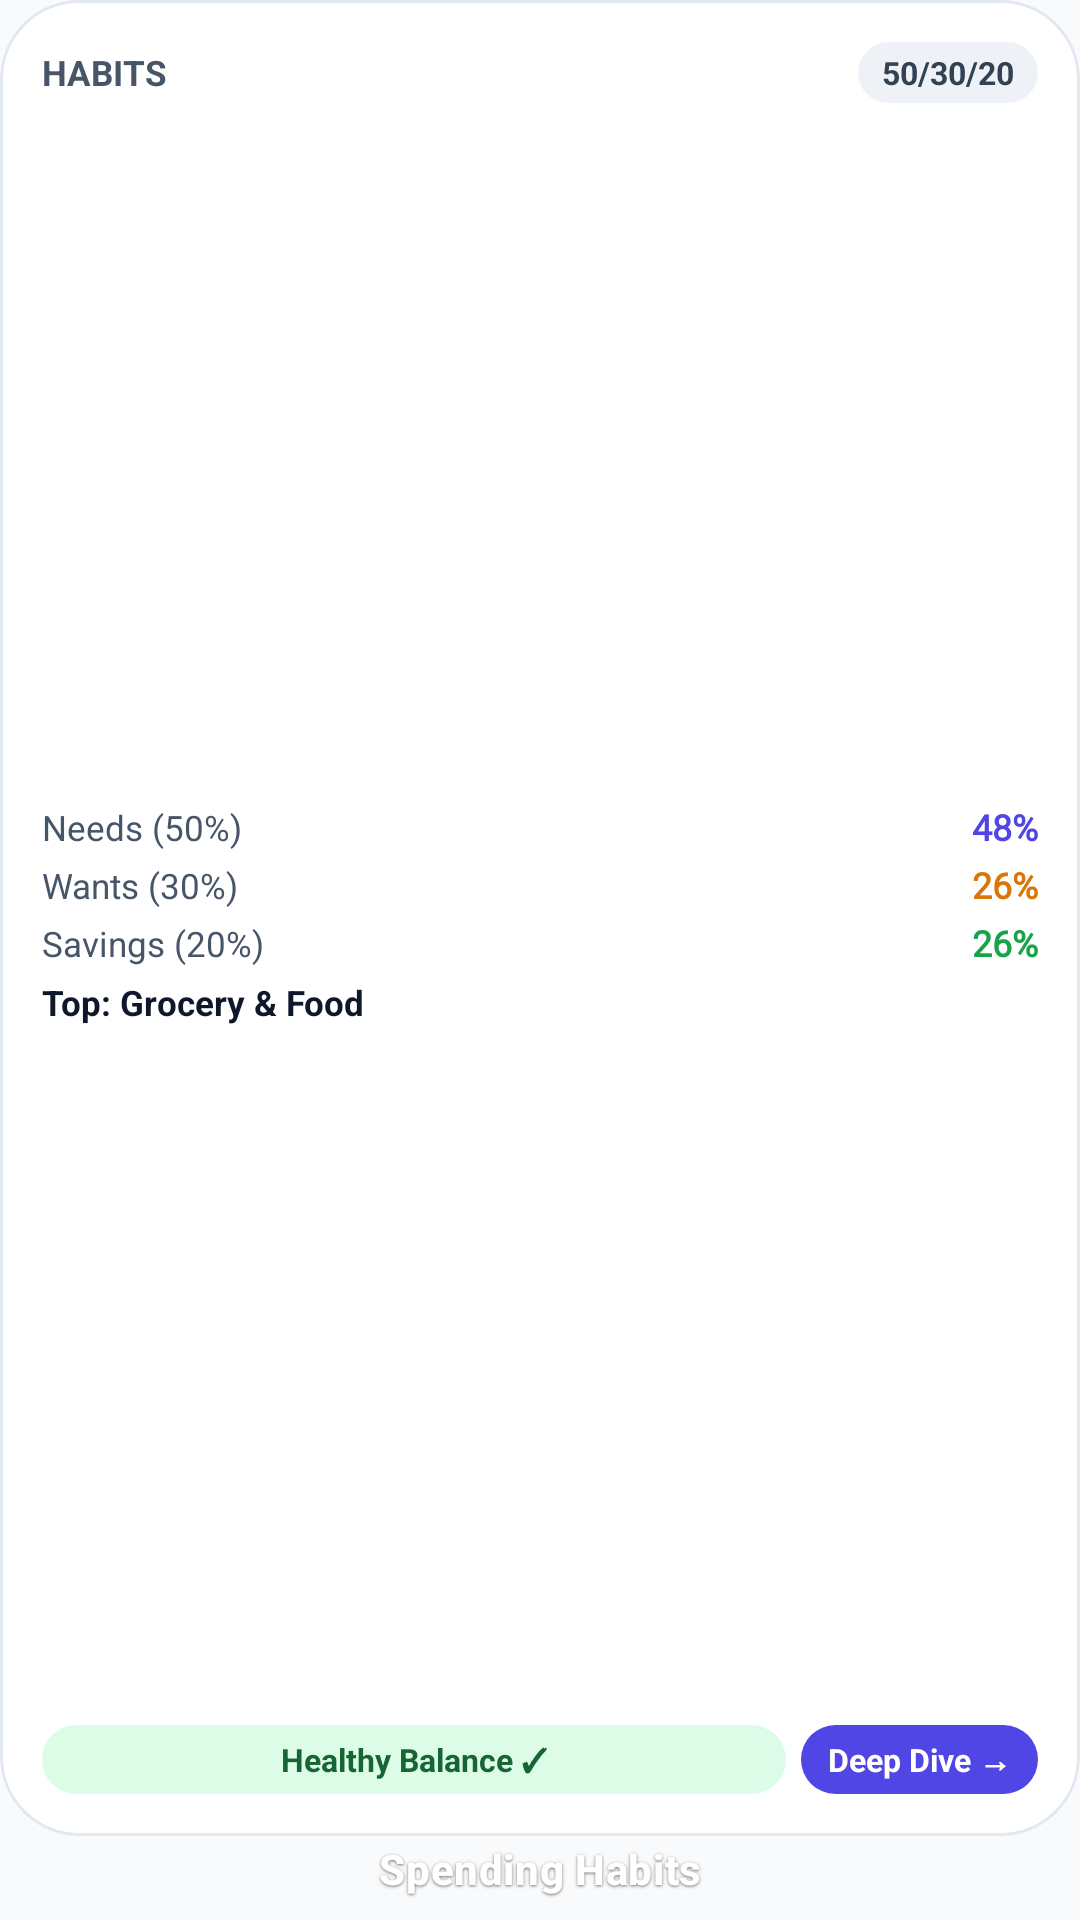

Android layout source for this screen:
<!-- AndroidManifest.xml: application theme Theme.MyApplication -->
<!-- res/layout/widget_spending_habits_2x2.xml -->
<?xml version="1.0" encoding="utf-8"?>
<LinearLayout xmlns:android="http://schemas.android.com/apk/res/android"
    xmlns:tools="http://schemas.android.com/tools"
    android:id="@+id/widget_habits_root"
    android:layout_width="match_parent"
    android:layout_height="match_parent"
    android:background="@android:color/transparent"
    android:clipChildren="false"
    android:clipToPadding="false"
    android:gravity="center_horizontal"
    android:orientation="vertical"
    android:padding="0dp">

    
    <LinearLayout
        android:id="@+id/widget_habits_card"
        android:layout_width="match_parent"
        android:layout_height="0dp"
        android:layout_weight="1"
        android:background="@drawable/widget_atomic_card_bg"
        android:clipToOutline="true"
        android:orientation="vertical"
        android:padding="14dp">

        
        <LinearLayout
            android:layout_width="match_parent"
            android:layout_height="wrap_content"
            android:gravity="center_vertical"
            android:orientation="horizontal">

            <TextView
                android:layout_width="0dp"
                android:layout_height="wrap_content"
                android:layout_weight="1"
                android:singleLine="true"
                android:text="HABITS"
                android:textColor="@color/widget_text_secondary"
                android:textSize="11.5sp"
                android:textStyle="bold" />

            <TextView
                android:id="@+id/widget_habits_rule_badge"
                android:layout_width="wrap_content"
                android:layout_height="wrap_content"
                android:background="@drawable/widget_pixel_pill_secondary"
                android:paddingStart="8dp"
                android:paddingTop="3dp"
                android:paddingEnd="8dp"
                android:paddingBottom="3dp"
                android:singleLine="true"
                android:text="50/30/20"
                android:textColor="@color/widget_pill_secondary_text"
                android:textSize="10.5sp"
                android:textStyle="bold" />
        </LinearLayout>

        
        <LinearLayout
            android:layout_width="match_parent"
            android:layout_height="0dp"
            android:layout_weight="1"
            android:gravity="center_vertical"
            android:orientation="vertical">

            <LinearLayout
                android:layout_width="match_parent"
                android:layout_height="wrap_content"
                android:orientation="horizontal">

                <TextView
                    android:layout_width="0dp"
                    android:layout_height="wrap_content"
                    android:layout_weight="1"
                    android:singleLine="true"
                    android:text="Needs (50%)"
                    android:textColor="@color/widget_text_secondary"
                    android:textSize="11.5sp" />

                <TextView
                    android:id="@+id/widget_habits_needs_val"
                    android:layout_width="wrap_content"
                    android:layout_height="wrap_content"
                    android:fontFamily="@font/sf_mono"
                    android:singleLine="true"
                    android:text="48%"
                    android:textColor="@color/widget_amount_neutral"
                    android:textSize="12sp"
                    android:textStyle="bold" />
            </LinearLayout>

            <LinearLayout
                android:layout_width="match_parent"
                android:layout_height="wrap_content"
                android:layout_marginTop="3dp"
                android:orientation="horizontal">

                <TextView
                    android:layout_width="0dp"
                    android:layout_height="wrap_content"
                    android:layout_weight="1"
                    android:singleLine="true"
                    android:text="Wants (30%)"
                    android:textColor="@color/widget_text_secondary"
                    android:textSize="11.5sp" />

                <TextView
                    android:id="@+id/widget_habits_wants_val"
                    android:layout_width="wrap_content"
                    android:layout_height="wrap_content"
                    android:fontFamily="@font/sf_mono"
                    android:singleLine="true"
                    android:text="26%"
                    android:textColor="@color/widget_warning"
                    android:textSize="12sp"
                    android:textStyle="bold" />
            </LinearLayout>

            <LinearLayout
                android:layout_width="match_parent"
                android:layout_height="wrap_content"
                android:layout_marginTop="3dp"
                android:orientation="horizontal">

                <TextView
                    android:layout_width="0dp"
                    android:layout_height="wrap_content"
                    android:layout_weight="1"
                    android:singleLine="true"
                    android:text="Savings (20%)"
                    android:textColor="@color/widget_text_secondary"
                    android:textSize="11.5sp" />

                <TextView
                    android:id="@+id/widget_habits_savings_val"
                    android:layout_width="wrap_content"
                    android:layout_height="wrap_content"
                    android:fontFamily="@font/sf_mono"
                    android:singleLine="true"
                    android:text="26%"
                    android:textColor="@color/widget_amount_income"
                    android:textSize="12sp"
                    android:textStyle="bold" />
            </LinearLayout>

            <TextView
                android:id="@+id/widget_habits_top_category"
                android:layout_width="match_parent"
                android:layout_height="wrap_content"
                android:layout_marginTop="4dp"
                android:ellipsize="end"
                android:singleLine="true"
                android:text="Top: Grocery &amp; Food"
                android:textColor="@color/widget_text_primary"
                android:textSize="11.5sp"
                android:textStyle="bold" />
        </LinearLayout>

        
        <LinearLayout
            android:layout_width="match_parent"
            android:layout_height="wrap_content"
            android:gravity="center_vertical"
            android:orientation="horizontal">

            <TextView
                android:id="@+id/widget_habits_status_pill"
                android:layout_width="0dp"
                android:layout_height="wrap_content"
                android:layout_weight="1"
                android:background="@drawable/widget_pixel_pill_success"
                android:gravity="center"
                android:paddingStart="6dp"
                android:paddingTop="4dp"
                android:paddingEnd="6dp"
                android:paddingBottom="4dp"
                android:singleLine="true"
                android:text="Healthy Balance ✓"
                android:textColor="@color/widget_success_pill_text"
                android:textSize="10.5sp"
                android:textStyle="bold" />

            <TextView
                android:id="@+id/widget_habits_open_btn"
                android:layout_width="wrap_content"
                android:layout_height="wrap_content"
                android:layout_marginStart="5dp"
                android:background="@drawable/widget_pixel_pill_primary"
                android:gravity="center"
                android:paddingStart="9dp"
                android:paddingTop="4dp"
                android:paddingEnd="9dp"
                android:paddingBottom="4dp"
                android:text="Deep Dive →"
                android:textColor="@color/widget_pill_primary_text"
                android:textSize="10.5sp"
                android:textStyle="bold" />
        </LinearLayout>
    </LinearLayout>

    
    <TextView
        android:id="@+id/widget_habits_atomic_label"
        android:layout_width="wrap_content"
        android:layout_height="28dp"
        android:fontFamily="sans-serif-medium"
        android:gravity="center"
        android:includeFontPadding="false"
        android:letterSpacing="0.015"
        android:lineHeight="16.52sp"
        android:paddingTop="0dp"
        android:paddingBottom="0dp"
        android:shadowColor="#8C000000"
        android:shadowDx="0"
        android:shadowDy="1.0"
        android:shadowRadius="2.0"
        android:singleLine="true"
        android:text="Spending Habits"
        android:textColor="#FFFFFF"
        android:textSize="14sp"
        android:textStyle="bold"
        android:translationY="-2.5dp"
        tools:targetApi="p" />

</LinearLayout>
<!-- resources referenced by this layout -->
<resources>
  <color name="widget_amount_income">#16A34A</color>
  <color name="widget_amount_neutral">#4F46E5</color>
  <color name="widget_pill_primary_text">#FFFFFF</color>
  <color name="widget_pill_secondary_text">#334155</color>
  <color name="widget_success_pill_text">#166534</color>
  <color name="widget_text_primary">#0F172A</color>
  <color name="widget_text_secondary">#475569</color>
  <color name="widget_warning">#D97706</color>
  <!-- drawable widget_atomic_card_bg (drawable) -->
  <?xml version="1.0" encoding="utf-8"?>
  <shape xmlns:android="http://schemas.android.com/apk/res/android"
      android:shape="rectangle">
      <corners android:radius="26dp" />
      <solid android:color="@color/widget_atomic_bg" />
      <stroke
          android:width="1dp"
          android:color="@color/widget_atomic_border" />
  </shape>
  <!-- drawable widget_pixel_pill_primary (drawable) -->
  <?xml version="1.0" encoding="utf-8"?>
  <shape xmlns:android="http://schemas.android.com/apk/res/android"
      android:shape="rectangle">
      <solid android:color="@color/widget_pill_primary_bg" />
      <corners android:radius="100dp" />
  </shape>
  <!-- drawable widget_pixel_pill_secondary (drawable) -->
  <?xml version="1.0" encoding="utf-8"?>
  <shape xmlns:android="http://schemas.android.com/apk/res/android"
      android:shape="rectangle">
      <solid android:color="@color/widget_pill_secondary_bg" />
      <corners android:radius="100dp" />
  </shape>
  <!-- drawable widget_pixel_pill_success (drawable) -->
  <?xml version="1.0" encoding="utf-8"?>
  <shape xmlns:android="http://schemas.android.com/apk/res/android"
      android:shape="rectangle">
      <solid android:color="@color/widget_success_pill_bg" />
      <corners android:radius="100dp" />
  </shape>
  <style name="Theme.MyApplication" parent="android:Theme.Material.Light.NoActionBar">
          <item name="android:statusBarColor">@android:color/transparent</item>
          <item name="android:navigationBarColor">@android:color/transparent</item>
          <item name="android:windowDrawsSystemBarBackgrounds">true</item>
          <item name="android:windowBackground">@color/widget_window_bg</item>
      </style>
  <color name="widget_atomic_bg">#FFFFFF</color>
  <color name="widget_atomic_border">#E2E8F0</color>
  <color name="widget_pill_primary_bg">#4F46E5</color>
  <color name="widget_pill_secondary_bg">#EEF2F6</color>
  <color name="widget_success_pill_bg">#DCFCE7</color>
  <color name="widget_window_bg">#F8FAFC</color>
</resources>
